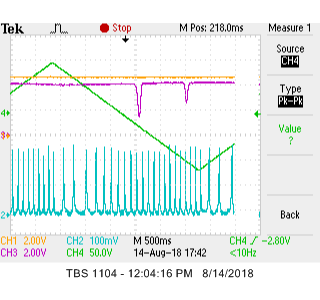

The table this chart was drawn from, first rows:
Record Length, 2500, Points, 0.0, 4.71999979, , Record Length, 2500, Points, 0.0, 4.00000019E-3, , Record Length, 2500, Points, 0.0, 4.07999992, , Record Length, 2500, Points, 0.0, 38.00000000, 
Sample Interval, 2.0000001E-3, s, 2.0000001E-3, 4.72, , Sample Interval, 2.0000001E-3, s, 2.0000001E-3, 8.000000380E-3, , Sample Interval, 2.0000001E-3, s, 2.0000001E-3, 4.08, , Sample Interval, 2.0000001E-3, s, 2.0000001E-3, 38, 
Trigger Point, 0.0, Samples, 4.00000019E-3, 4.72, , Trigger Point, 0.0, Samples, 4.00000019E-3, 4.00000019E-3, , Trigger Point, 0.0, Samples, 4.00000019E-3, 4.08, , Trigger Point, 0.0, Samples, 4.00000019E-3, 38, 
, , , 6.00000005E-3, 4.72, , , , , 6.00000005E-3, 8.000000380E-3, , , , , 6.00000005E-3, 4.08, , , , , 6.00000005E-3, 38, 
, , , 8.000000380E-3, 4.72, , , , , 8.000000380E-3, 8.000000380E-3, , , , , 8.000000380E-3, 4.08, , , , , 8.000000380E-3, 40, 
, , , 10.0000007E-3, 4.72, , , , , 10.0000007E-3, 4.00000019E-3, , , , , 10.0000007E-3, 4.08, , , , , 10.0000007E-3, 40, 
Source, CH1, , 12.0000001E-3, 4.72, , Source, CH2, , 12.0000001E-3, 4.00000019E-3, , Source, CH3, , 12.0000001E-3, 4.08, , Source, CH4, , 12.0000001E-3, 40, 
Vertical Units, Volts, , 14.0000004E-3, 4.72, , Vertical Units, Volts, , 14.0000004E-3, 4.00000019E-3, , Vertical Units, Volts, , 14.0000004E-3, 4.08, , Vertical Units, Volts, , 14.0000004E-3, 40, 
Vertical Scale, 2, , 16.0000008E-3, 4.72, , Vertical Scale, 100.0000047E-3, , 16.0000008E-3, 8.000000380E-3, , Vertical Scale, 2, , 16.0000008E-3, 4.08, , Vertical Scale, 50, , 16.0000008E-3, 40, 
Vertical Offset, 0, , 18.0000011E-3, 4.72, , Vertical Offset, 0, , 18.0000011E-3, 16.0000008E-3, , Vertical Offset, 0, , 18.0000011E-3, 4.08, , Vertical Offset, 0, , 18.0000011E-3, 40, 
Horizontal Units, s, , 20.0000014E-3, 4.72, , Horizontal Units, s, , 20.0000014E-3, 28.00000086E-3, , Horizontal Units, s, , 20.0000014E-3, 4.08, , Horizontal Units, s, , 20.0000014E-3, 40, 
Horizontal Scale, 500.000023749E-3, , 22.00000174E-3, 4.72, , Horizontal Scale, 500.000023749E-3, , 22.00000174E-3, 16.0000008E-3, , Horizontal Scale, 500.000023749E-3, , 22.00000174E-3, 4.16, , Horizontal Scale, 500.000023749E-3, , 22.00000174E-3, 40, 
Pt Fmt, Y, , 24.00000021E-3, 4.72, , Pt Fmt, Y, , 24.00000021E-3, 16.0000008E-3, , Pt Fmt, Y, , 24.00000021E-3, 4.16, , Pt Fmt, Y, , 24.00000021E-3, 40, 
Yzero, -40.00000000E-3, , 26.00000054E-3, 4.72, , Yzero, -3.2, , 26.00000054E-3, 16.0000008E-3, , Yzero, 0.0, , 26.00000054E-3, 4.16, , Yzero, 880.000000000E-3, , 26.00000054E-3, 40, 
Probe Atten, 10, , 28.00000086E-3, 4.72, , Probe Atten, 10, , 28.00000086E-3, 12.0000001E-3, , Probe Atten, 10, , 28.00000086E-3, 4.16, , Probe Atten, 10, , 28.00000086E-3, 40, 
, , , 30.00000119E-3, 4.72, , , , , 30.00000119E-3, 24.00000021E-3, , , , , 30.00000119E-3, 4.16, , , , , 30.00000119E-3, 42, 
Note, TBS 1104 - 12:04:47 PM   8/14/2018, , 32.00000152E-3, 4.72, , Note, TBS 1104 - 12:04:47 PM   8/14/2018, , 32.00000152E-3, 24.00000021E-3, , Note, TBS 1104 - 12:04:47 PM   8/14/2018, , 32.00000152E-3, 4.08, , Note, TBS 1104 - 12:04:47 PM   8/14/2018, , 32.00000152E-3, 40, 
, , , 34.00000185E-3, 4.72, , , , , 34.00000185E-3, 20.0000014E-3, , , , , 34.00000185E-3, 4.16, , , , , 34.00000185E-3, 42, 
, , , 36.00000218E-3, 4.72, , , , , 36.00000218E-3, 20.0000014E-3, , , , , 36.00000218E-3, 4.16, , , , , 36.00000218E-3, 40, 
, , , 38.00000250E-3, 4.72, , , , , 38.00000250E-3, 20.0000014E-3, , , , , 38.00000250E-3, 4.08, , , , , 38.00000250E-3, 42, 
, , , 40.00000283E-3, 4.72, , , , , 40.00000283E-3, 28.00000086E-3, , , , , 40.00000283E-3, 4.16, , , , , 40.00000283E-3, 42, 
, , , 42.00000316E-3, 4.72, , , , , 42.00000316E-3, 44.00000349E-3, , , , , 42.00000316E-3, 4.08, , , , , 42.00000316E-3, 42, 
, , , 44.00000349E-3, 4.72, , , , , 44.00000349E-3, 52.00000107E-3, , , , , 44.00000349E-3, 4.08, , , , , 44.00000349E-3, 42, 
, , , 46.00000381E-3, 4.72, , , , , 46.00000381E-3, 76.000005007E-3, , , , , 46.00000381E-3, 4.16, , , , , 46.00000381E-3, 42, 
, , , 48.00000042E-3, 4.72, , , , , 48.00000042E-3, 100.0000015E-3, , , , , 48.00000042E-3, 4.16, , , , , 48.00000042E-3, 42, 
, , , 50.00000075E-3, 4.72, , , , , 50.00000075E-3, 124.0000054E-3, , , , , 50.00000075E-3, 4.08, , , , , 50.00000075E-3, 42, 
, , , 52.00000107E-3, 4.72, , , , , 52.00000107E-3, 196.00000978E-3, , , , , 52.00000107E-3, 4.16, , , , , 52.00000107E-3, 42, 
, , , 54.00000140E-3, 4.72, , , , , 54.00000140E-3, 260.00002027E-3, , , , , 54.00000140E-3, 4.16, , , , , 54.00000140E-3, 44, 
, , , 56.000001729E-3, 4.72, , , , , 56.000001729E-3, 244.00001764E-3, , , , , 56.000001729E-3, 4.08, , , , , 56.000001729E-3, 42, 
, , , 58.000002056E-3, 4.72, , , , , 58.000002056E-3, 156.00000322E-3, , , , , 58.000002056E-3, 4.16, , , , , 58.000002056E-3, 44, 
, , , 60.000002384E-3, 4.72, , , , , 60.000002384E-3, 72.000004351E-3, , , , , 60.000002384E-3, 4.08, , , , , 60.000002384E-3, 44, 
, , , 62.000002712E-3, 4.72, , , , , 62.000002712E-3, 48.00000042E-3, , , , , 62.000002712E-3, 4.08, , , , , 62.000002712E-3, 44, 
, , , 64.000003040E-3, 4.72, , , , , 64.000003040E-3, 24.00000021E-3, , , , , 64.000003040E-3, 4.08, , , , , 64.000003040E-3, 44, 
, , , 65.999999642E-3, 4.72, , , , , 65.999999642E-3, 24.00000021E-3, , , , , 65.999999642E-3, 4.16, , , , , 65.999999642E-3, 44, 
, , , 68.000003695E-3, 4.72, , , , , 68.000003695E-3, 24.00000021E-3, , , , , 68.000003695E-3, 4.16, , , , , 68.000003695E-3, 44, 
, , , 70.000000298E-3, 4.72, , , , , 70.000000298E-3, 12.0000001E-3, , , , , 70.000000298E-3, 4.08, , , , , 70.000000298E-3, 44, 
, , , 72.000004351E-3, 4.72, , , , , 72.000004351E-3, 20.0000014E-3, , , , , 72.000004351E-3, 4.16, , , , , 72.000004351E-3, 44, 
, , , 74.000000954E-3, 4.72, , , , , 74.000000954E-3, 0.0, , , , , 74.000000954E-3, 4.08, , , , , 74.000000954E-3, 44, 
, , , 76.000005007E-3, 4.72, , , , , 76.000005007E-3, 12.0000001E-3, , , , , 76.000005007E-3, 4.08, , , , , 76.000005007E-3, 44, 
, , , 78.000001609E-3, 4.72, , , , , 78.000001609E-3, 8.000000380E-3, , , , , 78.000001609E-3, 4.16, , , , , 78.000001609E-3, 44, 
, , , 80.000005662E-3, 4.72, , , , , 80.000005662E-3, 4.00000019E-3, , , , , 80.000005662E-3, 4.08, , , , , 80.000005662E-3, 44, 
, , , 82.000002265E-3, 4.72, , , , , 82.000002265E-3, -4.00000019E-3, , , , , 82.000002265E-3, 4.08, , , , , 82.000002265E-3, 44, 
, , , 84.000006318E-3, 4.72, , , , , 84.000006318E-3, 8.000000380E-3, , , , , 84.000006318E-3, 4.16, , , , , 84.000006318E-3, 46, 
, , , 86.000002921E-3, 4.72, , , , , 86.000002921E-3, 8.000000380E-3, , , , , 86.000002921E-3, 4.08, , , , , 86.000002921E-3, 44, 
, , , 88.000006974E-3, 4.72, , , , , 88.000006974E-3, -4.00000019E-3, , , , , 88.000006974E-3, 4.16, , , , , 88.000006974E-3, 44, 
, , , 90.000003576E-3, 4.64, , , , , 90.000003576E-3, 8.000000380E-3, , , , , 90.000003576E-3, 4.08, , , , , 90.000003576E-3, 46, 
, , , 92.000007629E-3, 4.72, , , , , 92.000007629E-3, 12.0000001E-3, , , , , 92.000007629E-3, 4.16, , , , , 92.000007629E-3, 46, 
, , , 94.000004232E-3, 4.72, , , , , 94.000004232E-3, 4.00000019E-3, , , , , 94.000004232E-3, 4.08, , , , , 94.000004232E-3, 46, 
, , , 96.000000834E-3, 4.72, , , , , 96.000000834E-3, -4.00000019E-3, , , , , 96.000000834E-3, 4.08, , , , , 96.000000834E-3, 46, 
, , , 98.000004888E-3, 4.72, , , , , 98.000004888E-3, -4.00000019E-3, , , , , 98.000004888E-3, 4.08, , , , , 98.000004888E-3, 46, 
, , , 100.0000015E-3, 4.72, , , , , 100.0000015E-3, 4.00000019E-3, , , , , 100.0000015E-3, 4.16, , , , , 100.0000015E-3, 46, 
, , , 102.0000055E-3, 4.72, , , , , 102.0000055E-3, 0.0, , , , , 102.0000055E-3, 4.16, , , , , 102.0000055E-3, 46, 
, , , 104.0000021E-3, 4.72, , , , , 104.0000021E-3, 8.000000380E-3, , , , , 104.0000021E-3, 4.08, , , , , 104.0000021E-3, 48, 
, , , 106.0000062E-3, 4.72, , , , , 106.0000062E-3, 4.00000019E-3, , , , , 106.0000062E-3, 4.08, , , , , 106.0000062E-3, 46, 
, , , 108.0000028E-3, 4.72, , , , , 108.0000028E-3, 12.0000001E-3, , , , , 108.0000028E-3, 4.08, , , , , 108.0000028E-3, 46, 
, , , 110.0000069E-3, 4.72, , , , , 110.0000069E-3, 4.00000019E-3, , , , , 110.0000069E-3, 4.16, , , , , 110.0000069E-3, 46, 
, , , 112.0000035E-3, 4.72, , , , , 112.0000035E-3, 4.00000019E-3, , , , , 112.0000035E-3, 4.16, , , , , 112.0000035E-3, 48, 
, , , 114.0000075E-3, 4.72, , , , , 114.0000075E-3, 4.00000019E-3, , , , , 114.0000075E-3, 4.08, , , , , 114.0000075E-3, 46, 
, , , 116.0000041E-3, 4.72, , , , , 116.0000041E-3, 4.00000019E-3, , , , , 116.0000041E-3, 4.08, , , , , 116.0000041E-3, 48, 
, , , 118.0000082E-3, 4.72, , , , , 118.0000082E-3, 8.000000380E-3, , , , , 118.0000082E-3, 4.16, , , , , 118.0000082E-3, 48, 
, , , 120.0000048E-3, 4.72, , , , , 120.0000048E-3, 12.0000001E-3, , , , , 120.0000048E-3, 4.16, , , , , 120.0000048E-3, 48, 
... 2,439 more rows
